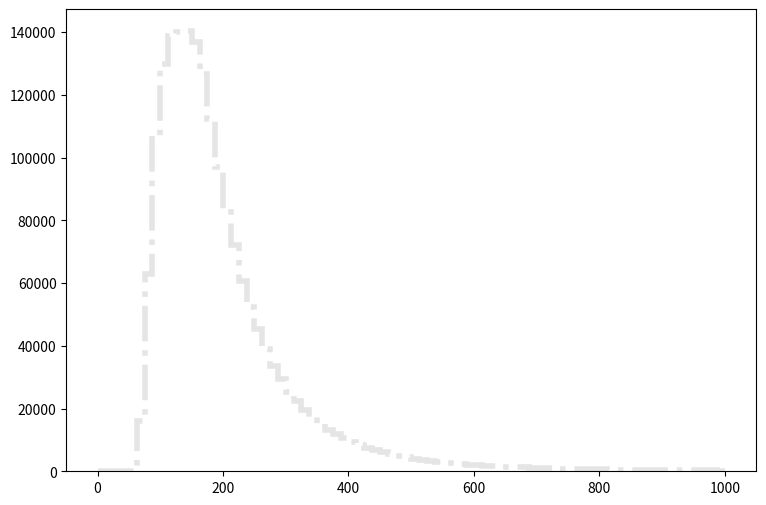

Here is the Python script that generated this plot: (Note: this script raises an exception after producing the figure.)
def selection_15():

    # Library import
    import numpy
    import matplotlib
    import matplotlib.pyplot   as plt
    import matplotlib.gridspec as gridspec

    # Library version
    matplotlib_version = matplotlib.__version__
    numpy_version      = numpy.__version__

    # Histo binning
    xBinning = numpy.linspace(0.0,1000.0,81,endpoint=True)

    # Creating data sequence: middle of each bin
    xData = numpy.array([6.25,18.75,31.25,43.75,56.25,68.75,81.25,93.75,106.25,118.75,131.25,143.75,156.25,168.75,181.25,193.75,206.25,218.75,231.25,243.75,256.25,268.75,281.25,293.75,306.25,318.75,331.25,343.75,356.25,368.75,381.25,393.75,406.25,418.75,431.25,443.75,456.25,468.75,481.25,493.75,506.25,518.75,531.25,543.75,556.25,568.75,581.25,593.75,606.25,618.75,631.25,643.75,656.25,668.75,681.25,693.75,706.25,718.75,731.25,743.75,756.25,768.75,781.25,793.75,806.25,818.75,831.25,843.75,856.25,868.75,881.25,893.75,906.25,918.75,931.25,943.75,956.25,968.75,981.25,993.75])

    # Creating weights for histo: y16_TET_0
    y16_TET_0_weights = numpy.array([0.0,0.0,0.0,0.0,0.0122822529552,0.0450349195025,0.237456866468,0.429878813433,0.921168771642,1.33876559612,1.75226802428,2.12482968925,2.53833211741,2.96821093085,3.6027935602,3.90575608776,4.52396393184,4.93746356,4.97840752318,5.83816275005,6.21072641502,6.83302585542,7.45532529582,7.70097307493,8.30689653005,8.97013593363,9.26081567224,10.5217945383,10.4931385641,11.3569897873,11.5739735921,12.1799010473,12.8554244398,13.2402680937,13.91169549,14.2351311991,14.5094349524,15.4469781094,15.827729767,15.9914896197,17.1091766146,17.1583045705,17.5185842465,18.2555195838,19.107090818,19.0702428511,19.3977705566,20.2043018313,19.8644941369,20.3639736878,21.305612841,21.3711167821,22.0302641894,22.0343601857,23.1766071585,22.9227753868,22.9759993389,23.8930745142,23.6105827683,23.7415906505,24.7159857742,24.4826219841,24.8715576343,24.9943815239,25.0189455018,25.7681648281,26.2758283715,25.5962129827,26.0711245556,25.7231288686,26.2103244305,26.8981318119,26.6770520107,27.0455156794,26.6115440697,26.7343679592,26.5746961028,27.1069276242,27.065987661,27.3075394438])

    # Creating weights for histo: y16_TET_1
    y16_TET_1_weights = numpy.array([0.0,0.0,0.0,0.0,0.073039490393,33.1228575975,178.478488593,392.540765441,596.424400407,760.211657667,690.684228928,483.717415769,312.631328673,193.26930004,117.518394544,70.0088260894,38.4672013695,23.0493436352,13.059295113,8.60243607866,5.75885901662,3.72952043082,2.78272864513,2.27190709241,1.66458896396,1.38496511855,1.00850061325,0.704948699787,0.473755398689,0.425211094307,0.291627615347,0.33991375648,0.182355063136,0.206433422651,0.230804994731,0.206645120521,0.121643919373,0.145743588872,0.121474601134,0.0850049664453,0.0485631709281,0.0607065773377,0.109273593676,0.060764578949,0.0243530460128,0.0850212693844,0.0242829313578,0.0729059424841,0.048646287878,0.0121684416355,0.0364150659073,0.0,0.0,0.0,0.0,0.0243142434155,0.0121172175605,0.0,0.0121172175605,0.0,0.0,0.0242897529561,0.0,0.0,0.0121674442321,0.0243006242526,0.0,0.0,0.0,0.0,0.0,0.0,0.0,0.0,0.0,0.0,0.0,0.0,0.0,0.0])

    # Creating weights for histo: y16_TET_2
    y16_TET_2_weights = numpy.array([0.0,0.0,0.0,0.0,0.0,0.0,0.0,0.0,0.0,8.78502211798,206.776108969,497.228681738,723.616012544,846.88664425,898.84002311,897.668157918,873.856898509,825.280276471,699.95226931,552.605510216,422.823506262,319.966510009,244.907676723,184.297412345,141.10356051,104.929784463,78.0931211831,57.0663638783,41.6656338423,31.5656310496,23.3539633977,15.5927531225,12.6403139757,8.28233905664,6.98757264326,5.42171116765,4.01619894831,3.21288949134,2.76107802358,2.1787825071,2.06806025415,1.64648464383,1.34545536788,1.21473620235,0.95369455342,0.984181642886,0.763006137068,0.542376895631,0.532273897062,0.432015788723,0.45186146624,0.240867138432,0.301196502262,0.331381369513,0.231026032726,0.241069983504,0.220743659445,0.160648916581,0.150588106811,0.120542243597,0.180765412309,0.140687168213,0.0702801356227,0.0902789903,0.140543040365,0.070286044534,0.100460746805,0.0703023663517,0.0301483518327,0.0402405656061,0.0803323092914,0.0200725549155,0.0702946393139,0.0601966405925,0.0703368281137,0.0100301247523,0.0502418606566,0.030141017345,0.0301493187455,0.0300647799939])

    # Creating weights for histo: y16_TET_3
    y16_TET_3_weights = numpy.array([0.0,0.0,0.0,0.0,0.0,0.0,0.0,0.0,0.0,0.0,0.0,0.0,0.0,0.0,0.0,0.0,0.0,3.03095109511,69.541812553,168.498953274,243.622892883,291.256550832,318.268302939,327.477569436,328.938671002,322.584859691,311.089790897,299.670488944,283.68535124,267.22639656,250.251821107,234.623010995,214.818493266,199.55035769,176.122356828,150.847960719,125.006064881,108.901244007,91.4721893879,77.7384034281,68.7470935531,56.1691073861,49.0683934674,42.5951021147,36.4461212774,32.0249128468,27.3804298966,23.8332376755,21.0779450341,18.5134182658,16.4289323238,14.2788359542,12.2277361729,10.3075525543,9.11978443616,8.00299339418,6.5239881036,6.08838767764,5.07683738657,4.23468387567,3.94370101986,3.11326029062,2.60141039138,2.5028159971,1.78207468405,1.50152449561,1.20441732279,1.18259403517,0.995677848928,0.792211584664,0.68745712281,0.522752199154,0.544542173737,0.577535078051,0.280575295095,0.330014966394,0.368575494406,0.286129512328,0.24188118994,0.318968567299])

    # Creating weights for histo: y16_TET_4
    y16_TET_4_weights = numpy.array([0.0,0.0,0.0,0.0,0.0,0.0,0.0,0.0,0.0,0.0,0.0,0.0,0.0,0.0,0.0,0.0,0.0,0.0,0.0,0.0,0.0,0.0,0.0,0.0,0.0,0.0,0.0,0.0,0.0,0.0,0.0,0.0,0.0,0.297996585717,7.67096064184,19.8447794052,29.8227384969,36.989107361,41.4794114142,45.0242522263,46.8392209833,48.008007953,47.7601332447,46.9456018818,45.9389916698,45.0297837123,43.6613822459,42.1962198568,40.1561436673,38.5065823765,35.3332329611,31.4376037418,27.7105966641,24.4988314789,21.8685737858,19.4862990258,17.5580871209,15.6335789066,14.2834954774,12.9356847674,11.8016700017,10.7162802051,10.0323640628,9.02265541702,8.48081429155,7.90247337477,7.12683878045,6.51608656206,6.23764438079,5.53116137878,4.95211499711,4.5334496444,4.21378185874,3.81115500975,3.5260016929,3.13720075322,2.905272758,2.68425341445,2.37730684421,2.16318141577])

    # Creating weights for histo: y16_TET_5
    y16_TET_5_weights = numpy.array([0.0,0.0,0.0,0.0,0.0,0.0,0.0,0.0,0.0,0.0,0.0,0.0,0.0,0.0,0.0,0.0,0.0,0.0,0.0,0.0,0.0,0.0,0.0,0.0,0.0,0.0,0.0,0.0,0.0,0.0,0.0,0.0,0.0,0.0,0.0,0.0,0.0,0.0,0.0,0.0,0.0,0.0,0.0,0.0,0.0,0.0,0.0,0.0,0.0,0.0564662897096,1.46937832288,3.99815514,6.03042792247,7.75885953491,8.98324644713,9.77861522066,10.4223304752,10.789885408,10.8344644368,10.8675246159,10.9646206373,10.9394063994,10.659933258,10.4152207163,10.1646187176,9.97949691861,9.17284935472,8.27065415244,7.30722780162,6.55344131552,5.74312084296,5.21449406117,4.67906159565,4.18503537401,3.78899419377,3.55677794368,3.19659883569,2.95159502197,2.74139581887,2.54921787422])

    # Creating weights for histo: y16_TET_6
    y16_TET_6_weights = numpy.array([0.0,0.0,0.0,0.0,0.0,0.0,0.0,0.0,0.0,0.0,0.0,0.0,0.0,0.0,0.0,0.0,0.0,0.0,0.0,0.0,0.0,0.0,0.0,0.0,0.0,0.0,0.0,0.0,0.0,0.0,0.0,0.0,0.0,0.0,0.0,0.0,0.0,0.0,0.0,0.0,0.0,0.0,0.0,0.0,0.0,0.0,0.0,0.0,0.0,0.0,0.0,0.0,0.0,0.0,0.0,0.0,0.0,0.0,0.0,0.0,0.0,0.0,0.0,0.0,0.0,0.0168928224138,0.426860887054,1.11135313811,1.70409027325,2.24869055842,2.587502886,2.89869947873,3.13633575113,3.24877502746,3.33211506666,3.43290825028,3.45565161982,3.52234724327,3.42212986646,3.42314752503])

    # Creating weights for histo: y16_TET_7
    y16_TET_7_weights = numpy.array([0.0,0.0,0.0,0.0,0.0,0.0,0.0,0.0,0.0,0.0,0.0,0.0,0.0,0.0,0.0,0.0,0.0,0.0,0.0,0.0,0.0,0.0,0.0,0.0,0.0,0.0,0.0,0.0,0.0,0.0,0.0,0.0,0.0,0.0,0.0,0.0,0.0,0.0,0.0,0.0,0.0,0.0,0.0,0.0,0.0,0.0,0.0,0.0,0.0,0.0,0.0,0.0,0.0,0.0,0.0,0.0,0.0,0.0,0.0,0.0,0.0,0.0,0.0,0.0,0.0,0.0,0.0,0.0,0.0,0.0,0.0,0.0,0.0,0.0,0.0,0.0,0.0,0.0,0.0,0.0])

    # Creating weights for histo: y16_TET_8
    y16_TET_8_weights = numpy.array([0.0,0.0,0.0,0.0,0.0,0.0,0.0,0.0,0.0,0.0,0.0,0.0,0.0,0.0,0.0,0.0,0.0,0.0,0.0,0.0,0.0,0.0,0.0,0.0,0.0,0.0,0.0,0.0,0.0,0.0,0.0,0.0,0.0,0.0,0.0,0.0,0.0,0.0,0.0,0.0,0.0,0.0,0.0,0.0,0.0,0.0,0.0,0.0,0.0,0.0,0.0,0.0,0.0,0.0,0.0,0.0,0.0,0.0,0.0,0.0,0.0,0.0,0.0,0.0,0.0,0.0,0.0,0.0,0.0,0.0,0.0,0.0,0.0,0.0,0.0,0.0,0.0,0.0,0.0,0.0])

    # Creating weights for histo: y16_TET_9
    y16_TET_9_weights = numpy.array([0.0,0.0,0.0,0.0,31.2882195568,15934.2926776,62758.2715803,106606.820255,129265.972614,136368.043917,103658.387273,63471.1742054,37073.4512761,22377.2482051,13580.7450208,8536.15529839,5153.1554868,3286.86677675,1918.50094465,1243.53673625,844.442003449,570.713542855,453.552572221,362.386553758,234.545848064,187.703108364,156.393301777,101.624884445,91.190589378,67.7585490597,49.5226229559,49.5527309794,44.3052447094,31.3136671812,26.0553873963,10.4336836783,31.2684436226,10.4419239713,7.81433177742,26.0531033394,2.61035563887,2.60594671681,5.20611177026,10.4419816495,5.22749115858,0.0,5.21481733413,0.0,7.82569438398,7.82529063654,2.59804211095,2.61035563887,2.60865144014,2.60827114851,0.0,0.0,0.0,2.61074131381,0.0,0.0,0.0,5.2087841938,0.0,0.0,0.0,0.0,0.0,0.0,2.61034333418,0.0,0.0,2.60956621649,0.0,0.0,0.0,0.0,0.0,0.0,0.0,0.0])

    # Creating weights for histo: y16_TET_10
    y16_TET_10_weights = numpy.array([0.0,0.0,0.0,0.0,0.0,0.0,0.0,0.0,0.0,1757.90276114,35535.9598169,75843.4028001,98871.1584101,103096.681057,97820.6453542,87362.3017366,77640.198361,67865.0749147,52841.4261795,38773.5623332,28537.4028234,21130.2565432,15734.1061401,12169.1527822,9287.55426181,7329.38992249,5558.90816881,4389.78867598,3466.29947409,2516.25829789,1931.55965274,1386.1000923,1044.81820786,781.488139742,561.429836752,451.827577626,285.435128287,233.806699748,213.793931615,151.674685628,140.070177361,77.9490845205,101.109967449,61.0831999461,66.3426909245,61.0848159424,44.2345526661,46.3580488224,36.8629967817,27.397567493,22.120762268,29.4912254311,27.3784448695,23.1753230101,17.8973019402,12.6395116056,10.5324947644,6.3210620665,7.36990910717,10.5347917877,8.44036047999,5.26673218108,5.26351173121,7.37569206554,5.2671861991,5.2684097392,3.16003161343,3.16110779004,1.05396166911,4.21641535326,4.21012835794,8.42392733615,2.10948623755,2.10712534384,0.0,1.05085087614,0.0,1.05409941356,2.10773326627,2.11004683438])

    # Creating weights for histo: y16_TET_11
    y16_TET_11_weights = numpy.array([0.0,0.0,0.0,0.0,0.0,0.0,0.0,0.0,0.0,0.0,0.0,0.0,0.0,0.0,0.0,0.0,0.0,205.022013768,5089.96771147,11604.7123353,15328.4060814,16695.1027004,16674.5540494,16253.9176303,15381.0725659,14527.88858,13376.4917199,12300.995767,11298.3921961,10343.2411008,9517.92535827,8811.39449717,7998.22812532,7268.27456853,6311.60576251,5256.03984947,4357.07863311,3617.16735681,3076.85387286,2589.17728771,2196.95587212,1860.37680687,1605.22811105,1415.40937099,1217.33658978,1056.84040585,919.300077474,809.179595431,705.294791347,642.423142789,568.712734015,474.266553941,424.027253911,379.796858956,339.506095329,305.441903397,261.228491433,227.338778604,205.694378847,181.286746505,148.344546267,135.214004379,116.312549832,85.2286807576,75.7942832835,53.4456273104,44.4532486867,34.323336242,29.2584818407,28.3302768355,22.5746488689,17.9669904257,16.1226337283,15.4355487765,14.0505320438,15.1995505166,9.67493733937,8.0607731779,8.05865222514,6.22081207826])

    # Creating weights for histo: y16_TET_12
    y16_TET_12_weights = numpy.array([0.0,0.0,0.0,0.0,0.0,0.0,0.0,0.0,0.0,0.0,0.0,0.0,0.0,0.0,0.0,0.0,0.0,0.0,0.0,0.0,0.0,0.0,0.0,0.0,0.0,0.0,0.0,0.0,0.0,0.0,0.0,0.0,0.0,11.7129659984,314.214217271,792.018565046,1162.90981666,1388.47965983,1494.8179151,1557.69839905,1569.91309473,1544.89932155,1508.76690521,1458.3257904,1393.3109086,1338.55367817,1251.76893858,1194.32678339,1125.37896194,1062.62504917,947.142891946,797.780054261,677.304683332,577.032226707,492.442669912,430.929077731,372.60873401,334.430134936,298.04365293,266.445216218,235.793101032,219.947659189,206.406697618,196.887698711,183.954817392,177.804997033,162.850824025,152.662075079,141.031530385,130.919916762,123.421247756,111.953360489,103.926824273,98.7159773867,86.1752358886,81.8535034338,73.6574618655,70.3332949512,64.5205617218,59.1765265634])

    # Creating weights for histo: y16_TET_13
    y16_TET_13_weights = numpy.array([0.0,0.0,0.0,0.0,0.0,0.0,0.0,0.0,0.0,0.0,0.0,0.0,0.0,0.0,0.0,0.0,0.0,0.0,0.0,0.0,0.0,0.0,0.0,0.0,0.0,0.0,0.0,0.0,0.0,0.0,0.0,0.0,0.0,0.0,0.0,0.0,0.0,0.0,0.0,0.0,0.0,0.0,0.0,0.0,0.0,0.0,0.0,0.0,0.0,1.89511634083,49.4627480368,133.838198876,206.803576856,257.843738688,292.559245802,314.475116759,323.625394756,326.020373281,329.108959238,324.259108004,320.01074731,310.459475618,302.627901305,291.902715723,277.850641787,268.697086904,246.320510118,208.809152153,180.054360459,154.764025627,133.434656494,116.726302756,102.948455591,89.6782222647,79.9106154471,69.5048655184,63.0822912901,56.6620594282,52.0843535356,46.5290556032])

    # Creating weights for histo: y16_TET_14
    y16_TET_14_weights = numpy.array([0.0,0.0,0.0,0.0,0.0,0.0,0.0,0.0,0.0,0.0,0.0,0.0,0.0,0.0,0.0,0.0,0.0,0.0,0.0,0.0,0.0,0.0,0.0,0.0,0.0,0.0,0.0,0.0,0.0,0.0,0.0,0.0,0.0,0.0,0.0,0.0,0.0,0.0,0.0,0.0,0.0,0.0,0.0,0.0,0.0,0.0,0.0,0.0,0.0,0.0,0.0,0.0,0.0,0.0,0.0,0.0,0.0,0.0,0.0,0.0,0.0,0.0,0.0,0.0,0.0,0.432891839708,13.4046382671,35.2628502464,55.5827889701,70.4195349378,81.7679456229,90.1586564301,95.4020667738,97.2098898875,100.288475528,99.4345418856,99.241709472,97.8560631487,97.615061106,93.8049665509])

    # Creating weights for histo: y16_TET_15
    y16_TET_15_weights = numpy.array([0.0,0.0,0.0,0.0,0.0,0.0,0.0,0.0,0.0,0.0,0.0,0.0,0.0,0.0,0.0,0.0,0.0,0.0,0.0,0.0,0.0,0.0,0.0,0.0,0.0,0.0,0.0,0.0,0.0,0.0,0.0,0.0,0.0,0.0,0.0,0.0,0.0,0.0,0.0,0.0,0.0,0.0,0.0,0.0,0.0,0.0,0.0,0.0,0.0,0.0,0.0,0.0,0.0,0.0,0.0,0.0,0.0,0.0,0.0,0.0,0.0,0.0,0.0,0.0,0.0,0.0,0.0,0.0,0.0,0.0,0.0,0.0,0.0,0.0,0.0,0.0,0.0,0.0,0.0,0.0])

    # Creating weights for histo: y16_TET_16
    y16_TET_16_weights = numpy.array([0.0,0.0,0.0,0.0,0.0,0.0,0.0,0.0,0.0,0.0,0.0,0.0,0.0,0.0,0.0,0.0,0.0,0.0,0.0,0.0,0.0,0.0,0.0,0.0,0.0,0.0,0.0,0.0,0.0,0.0,0.0,0.0,0.0,0.0,0.0,0.0,0.0,0.0,0.0,0.0,0.0,0.0,0.0,0.0,0.0,0.0,0.0,0.0,0.0,0.0,0.0,0.0,0.0,0.0,0.0,0.0,0.0,0.0,0.0,0.0,0.0,0.0,0.0,0.0,0.0,0.0,0.0,0.0,0.0,0.0,0.0,0.0,0.0,0.0,0.0,0.0,0.0,0.0,0.0,0.0])

    # Creating a new Canvas
    fig   = plt.figure(figsize=(12,6),dpi=80)
    frame = gridspec.GridSpec(1,1,right=0.7)
    pad   = fig.add_subplot(frame[0])

    # Creating a new Stack
    pad.hist(x=xData, bins=xBinning, weights=y16_TET_0_weights+y16_TET_1_weights+y16_TET_2_weights+y16_TET_3_weights+y16_TET_4_weights+y16_TET_5_weights+y16_TET_6_weights+y16_TET_7_weights+y16_TET_8_weights+y16_TET_9_weights+y16_TET_10_weights+y16_TET_11_weights+y16_TET_12_weights+y16_TET_13_weights+y16_TET_14_weights+y16_TET_15_weights+y16_TET_16_weights,\
             label="$bg\_dip\_1600\_inf$", histtype="step", rwidth=1.0,\
             color=None, edgecolor="#e5e5e5", linewidth=4, linestyle="dashdot",\
             bottom=None, cumulative=False, normed=False, align="mid", orientation="vertical")

    pad.hist(x=xData, bins=xBinning, weights=y16_TET_0_weights+y16_TET_1_weights+y16_TET_2_weights+y16_TET_3_weights+y16_TET_4_weights+y16_TET_5_weights+y16_TET_6_weights+y16_TET_7_weights+y16_TET_8_weights+y16_TET_9_weights+y16_TET_10_weights+y16_TET_11_weights+y16_TET_12_weights+y16_TET_13_weights+y16_TET_14_weights+y16_TET_15_weights,\
             label="$bg\_dip\_1200\_1600$", histtype="step", rwidth=1.0,\
             color=None, edgecolor="#f2f2f2", linewidth=4, linestyle="dashdot",\
             bottom=None, cumulative=False, normed=False, align="mid", orientation="vertical")

    pad.hist(x=xData, bins=xBinning, weights=y16_TET_0_weights+y16_TET_1_weights+y16_TET_2_weights+y16_TET_3_weights+y16_TET_4_weights+y16_TET_5_weights+y16_TET_6_weights+y16_TET_7_weights+y16_TET_8_weights+y16_TET_9_weights+y16_TET_10_weights+y16_TET_11_weights+y16_TET_12_weights+y16_TET_13_weights+y16_TET_14_weights,\
             label="$bg\_dip\_800\_1200$", histtype="step", rwidth=1.0,\
             color=None, edgecolor="#ccc6aa", linewidth=4, linestyle="dashdot",\
             bottom=None, cumulative=False, normed=False, align="mid", orientation="vertical")

    pad.hist(x=xData, bins=xBinning, weights=y16_TET_0_weights+y16_TET_1_weights+y16_TET_2_weights+y16_TET_3_weights+y16_TET_4_weights+y16_TET_5_weights+y16_TET_6_weights+y16_TET_7_weights+y16_TET_8_weights+y16_TET_9_weights+y16_TET_10_weights+y16_TET_11_weights+y16_TET_12_weights+y16_TET_13_weights,\
             label="$bg\_dip\_600\_800$", histtype="step", rwidth=1.0,\
             color=None, edgecolor="#ccc6aa", linewidth=4, linestyle="dashdot",\
             bottom=None, cumulative=False, normed=False, align="mid", orientation="vertical")

    pad.hist(x=xData, bins=xBinning, weights=y16_TET_0_weights+y16_TET_1_weights+y16_TET_2_weights+y16_TET_3_weights+y16_TET_4_weights+y16_TET_5_weights+y16_TET_6_weights+y16_TET_7_weights+y16_TET_8_weights+y16_TET_9_weights+y16_TET_10_weights+y16_TET_11_weights+y16_TET_12_weights,\
             label="$bg\_dip\_400\_600$", histtype="step", rwidth=1.0,\
             color=None, edgecolor="#c1bfa8", linewidth=4, linestyle="dashdot",\
             bottom=None, cumulative=False, normed=False, align="mid", orientation="vertical")

    pad.hist(x=xData, bins=xBinning, weights=y16_TET_0_weights+y16_TET_1_weights+y16_TET_2_weights+y16_TET_3_weights+y16_TET_4_weights+y16_TET_5_weights+y16_TET_6_weights+y16_TET_7_weights+y16_TET_8_weights+y16_TET_9_weights+y16_TET_10_weights+y16_TET_11_weights,\
             label="$bg\_dip\_200\_400$", histtype="step", rwidth=1.0,\
             color=None, edgecolor="#bab5a3", linewidth=4, linestyle="dashdot",\
             bottom=None, cumulative=False, normed=False, align="mid", orientation="vertical")

    pad.hist(x=xData, bins=xBinning, weights=y16_TET_0_weights+y16_TET_1_weights+y16_TET_2_weights+y16_TET_3_weights+y16_TET_4_weights+y16_TET_5_weights+y16_TET_6_weights+y16_TET_7_weights+y16_TET_8_weights+y16_TET_9_weights+y16_TET_10_weights,\
             label="$bg\_dip\_100\_200$", histtype="step", rwidth=1.0,\
             color=None, edgecolor="#b2a596", linewidth=4, linestyle="dashdot",\
             bottom=None, cumulative=False, normed=False, align="mid", orientation="vertical")

    pad.hist(x=xData, bins=xBinning, weights=y16_TET_0_weights+y16_TET_1_weights+y16_TET_2_weights+y16_TET_3_weights+y16_TET_4_weights+y16_TET_5_weights+y16_TET_6_weights+y16_TET_7_weights+y16_TET_8_weights+y16_TET_9_weights,\
             label="$bg\_dip\_0\_100$", histtype="step", rwidth=1.0,\
             color=None, edgecolor="#b7a39b", linewidth=4, linestyle="dashdot",\
             bottom=None, cumulative=False, normed=False, align="mid", orientation="vertical")

    pad.hist(x=xData, bins=xBinning, weights=y16_TET_0_weights+y16_TET_1_weights+y16_TET_2_weights+y16_TET_3_weights+y16_TET_4_weights+y16_TET_5_weights+y16_TET_6_weights+y16_TET_7_weights+y16_TET_8_weights,\
             label="$bg\_vbf\_1600\_inf$", histtype="step", rwidth=1.0,\
             color=None, edgecolor="#ad998c", linewidth=4, linestyle="dashdot",\
             bottom=None, cumulative=False, normed=False, align="mid", orientation="vertical")

    pad.hist(x=xData, bins=xBinning, weights=y16_TET_0_weights+y16_TET_1_weights+y16_TET_2_weights+y16_TET_3_weights+y16_TET_4_weights+y16_TET_5_weights+y16_TET_6_weights+y16_TET_7_weights,\
             label="$bg\_vbf\_1200\_1600$", histtype="step", rwidth=1.0,\
             color=None, edgecolor="#9b8e82", linewidth=4, linestyle="dashdot",\
             bottom=None, cumulative=False, normed=False, align="mid", orientation="vertical")

    pad.hist(x=xData, bins=xBinning, weights=y16_TET_0_weights+y16_TET_1_weights+y16_TET_2_weights+y16_TET_3_weights+y16_TET_4_weights+y16_TET_5_weights+y16_TET_6_weights,\
             label="$bg\_vbf\_800\_1200$", histtype="step", rwidth=1.0,\
             color=None, edgecolor="#876656", linewidth=4, linestyle="dashdot",\
             bottom=None, cumulative=False, normed=False, align="mid", orientation="vertical")

    pad.hist(x=xData, bins=xBinning, weights=y16_TET_0_weights+y16_TET_1_weights+y16_TET_2_weights+y16_TET_3_weights+y16_TET_4_weights+y16_TET_5_weights,\
             label="$bg\_vbf\_600\_800$", histtype="step", rwidth=1.0,\
             color=None, edgecolor="#afcec6", linewidth=4, linestyle="dashdot",\
             bottom=None, cumulative=False, normed=False, align="mid", orientation="vertical")

    pad.hist(x=xData, bins=xBinning, weights=y16_TET_0_weights+y16_TET_1_weights+y16_TET_2_weights+y16_TET_3_weights+y16_TET_4_weights,\
             label="$bg\_vbf\_400\_600$", histtype="step", rwidth=1.0,\
             color=None, edgecolor="#84c1a3", linewidth=4, linestyle="dashdot",\
             bottom=None, cumulative=False, normed=False, align="mid", orientation="vertical")

    pad.hist(x=xData, bins=xBinning, weights=y16_TET_0_weights+y16_TET_1_weights+y16_TET_2_weights+y16_TET_3_weights,\
             label="$bg\_vbf\_200\_400$", histtype="step", rwidth=1.0,\
             color=None, edgecolor="#89a8a0", linewidth=4, linestyle="dashdot",\
             bottom=None, cumulative=False, normed=False, align="mid", orientation="vertical")

    pad.hist(x=xData, bins=xBinning, weights=y16_TET_0_weights+y16_TET_1_weights+y16_TET_2_weights,\
             label="$bg\_vbf\_100\_200$", histtype="step", rwidth=1.0,\
             color=None, edgecolor="#829e8c", linewidth=4, linestyle="dashdot",\
             bottom=None, cumulative=False, normed=False, align="mid", orientation="vertical")

    pad.hist(x=xData, bins=xBinning, weights=y16_TET_0_weights+y16_TET_1_weights,\
             label="$bg\_vbf\_0\_100$", histtype="step", rwidth=1.0,\
             color=None, edgecolor="#adbcc6", linewidth=4, linestyle="dashdot",\
             bottom=None, cumulative=False, normed=False, align="mid", orientation="vertical")

    pad.hist(x=xData, bins=xBinning, weights=y16_TET_0_weights,\
             label="$signal$", histtype="step", rwidth=1.0,\
             color=None, edgecolor="#7a8e99", linewidth=3, linestyle="dashed",\
             bottom=None, cumulative=False, normed=False, align="mid", orientation="vertical")


    # Axis
    plt.rc('text',usetex=False)
    plt.xlabel(r"TET",\
               fontsize=16,color="black")
    plt.ylabel(r"$\mathrm{Events}$ $(\mathcal{L}_{\mathrm{int}} = 40.0\ \mathrm{fb}^{-1})$ ",\
               fontsize=16,color="black")

    # Boundary of y-axis
    ymax=(y16_TET_0_weights+y16_TET_1_weights+y16_TET_2_weights+y16_TET_3_weights+y16_TET_4_weights+y16_TET_5_weights+y16_TET_6_weights+y16_TET_7_weights+y16_TET_8_weights+y16_TET_9_weights+y16_TET_10_weights+y16_TET_11_weights+y16_TET_12_weights+y16_TET_13_weights+y16_TET_14_weights+y16_TET_15_weights+y16_TET_16_weights).max()*1.1
    ymin=0 # linear scale
    #ymin=min([x for x in (y16_TET_0_weights+y16_TET_1_weights+y16_TET_2_weights+y16_TET_3_weights+y16_TET_4_weights+y16_TET_5_weights+y16_TET_6_weights+y16_TET_7_weights+y16_TET_8_weights+y16_TET_9_weights+y16_TET_10_weights+y16_TET_11_weights+y16_TET_12_weights+y16_TET_13_weights+y16_TET_14_weights+y16_TET_15_weights+y16_TET_16_weights) if x])/100. # log scale
    plt.gca().set_ylim(ymin,ymax)

    # Log/Linear scale for X-axis
    plt.gca().set_xscale("linear")
    #plt.gca().set_xscale("log",nonposx="clip")

    # Log/Linear scale for Y-axis
    plt.gca().set_yscale("linear")
    #plt.gca().set_yscale("log",nonposy="clip")

    # Legend
    plt.legend(bbox_to_anchor=(1.05,1), loc=2, borderaxespad=0.)

    # Saving the image
    plt.savefig('../../HTML/MadAnalysis5job_0/selection_15.png')
    plt.savefig('../../PDF/MadAnalysis5job_0/selection_15.png')
    plt.savefig('../../DVI/MadAnalysis5job_0/selection_15.eps')

# Running!
if __name__ == '__main__':
    selection_15()
